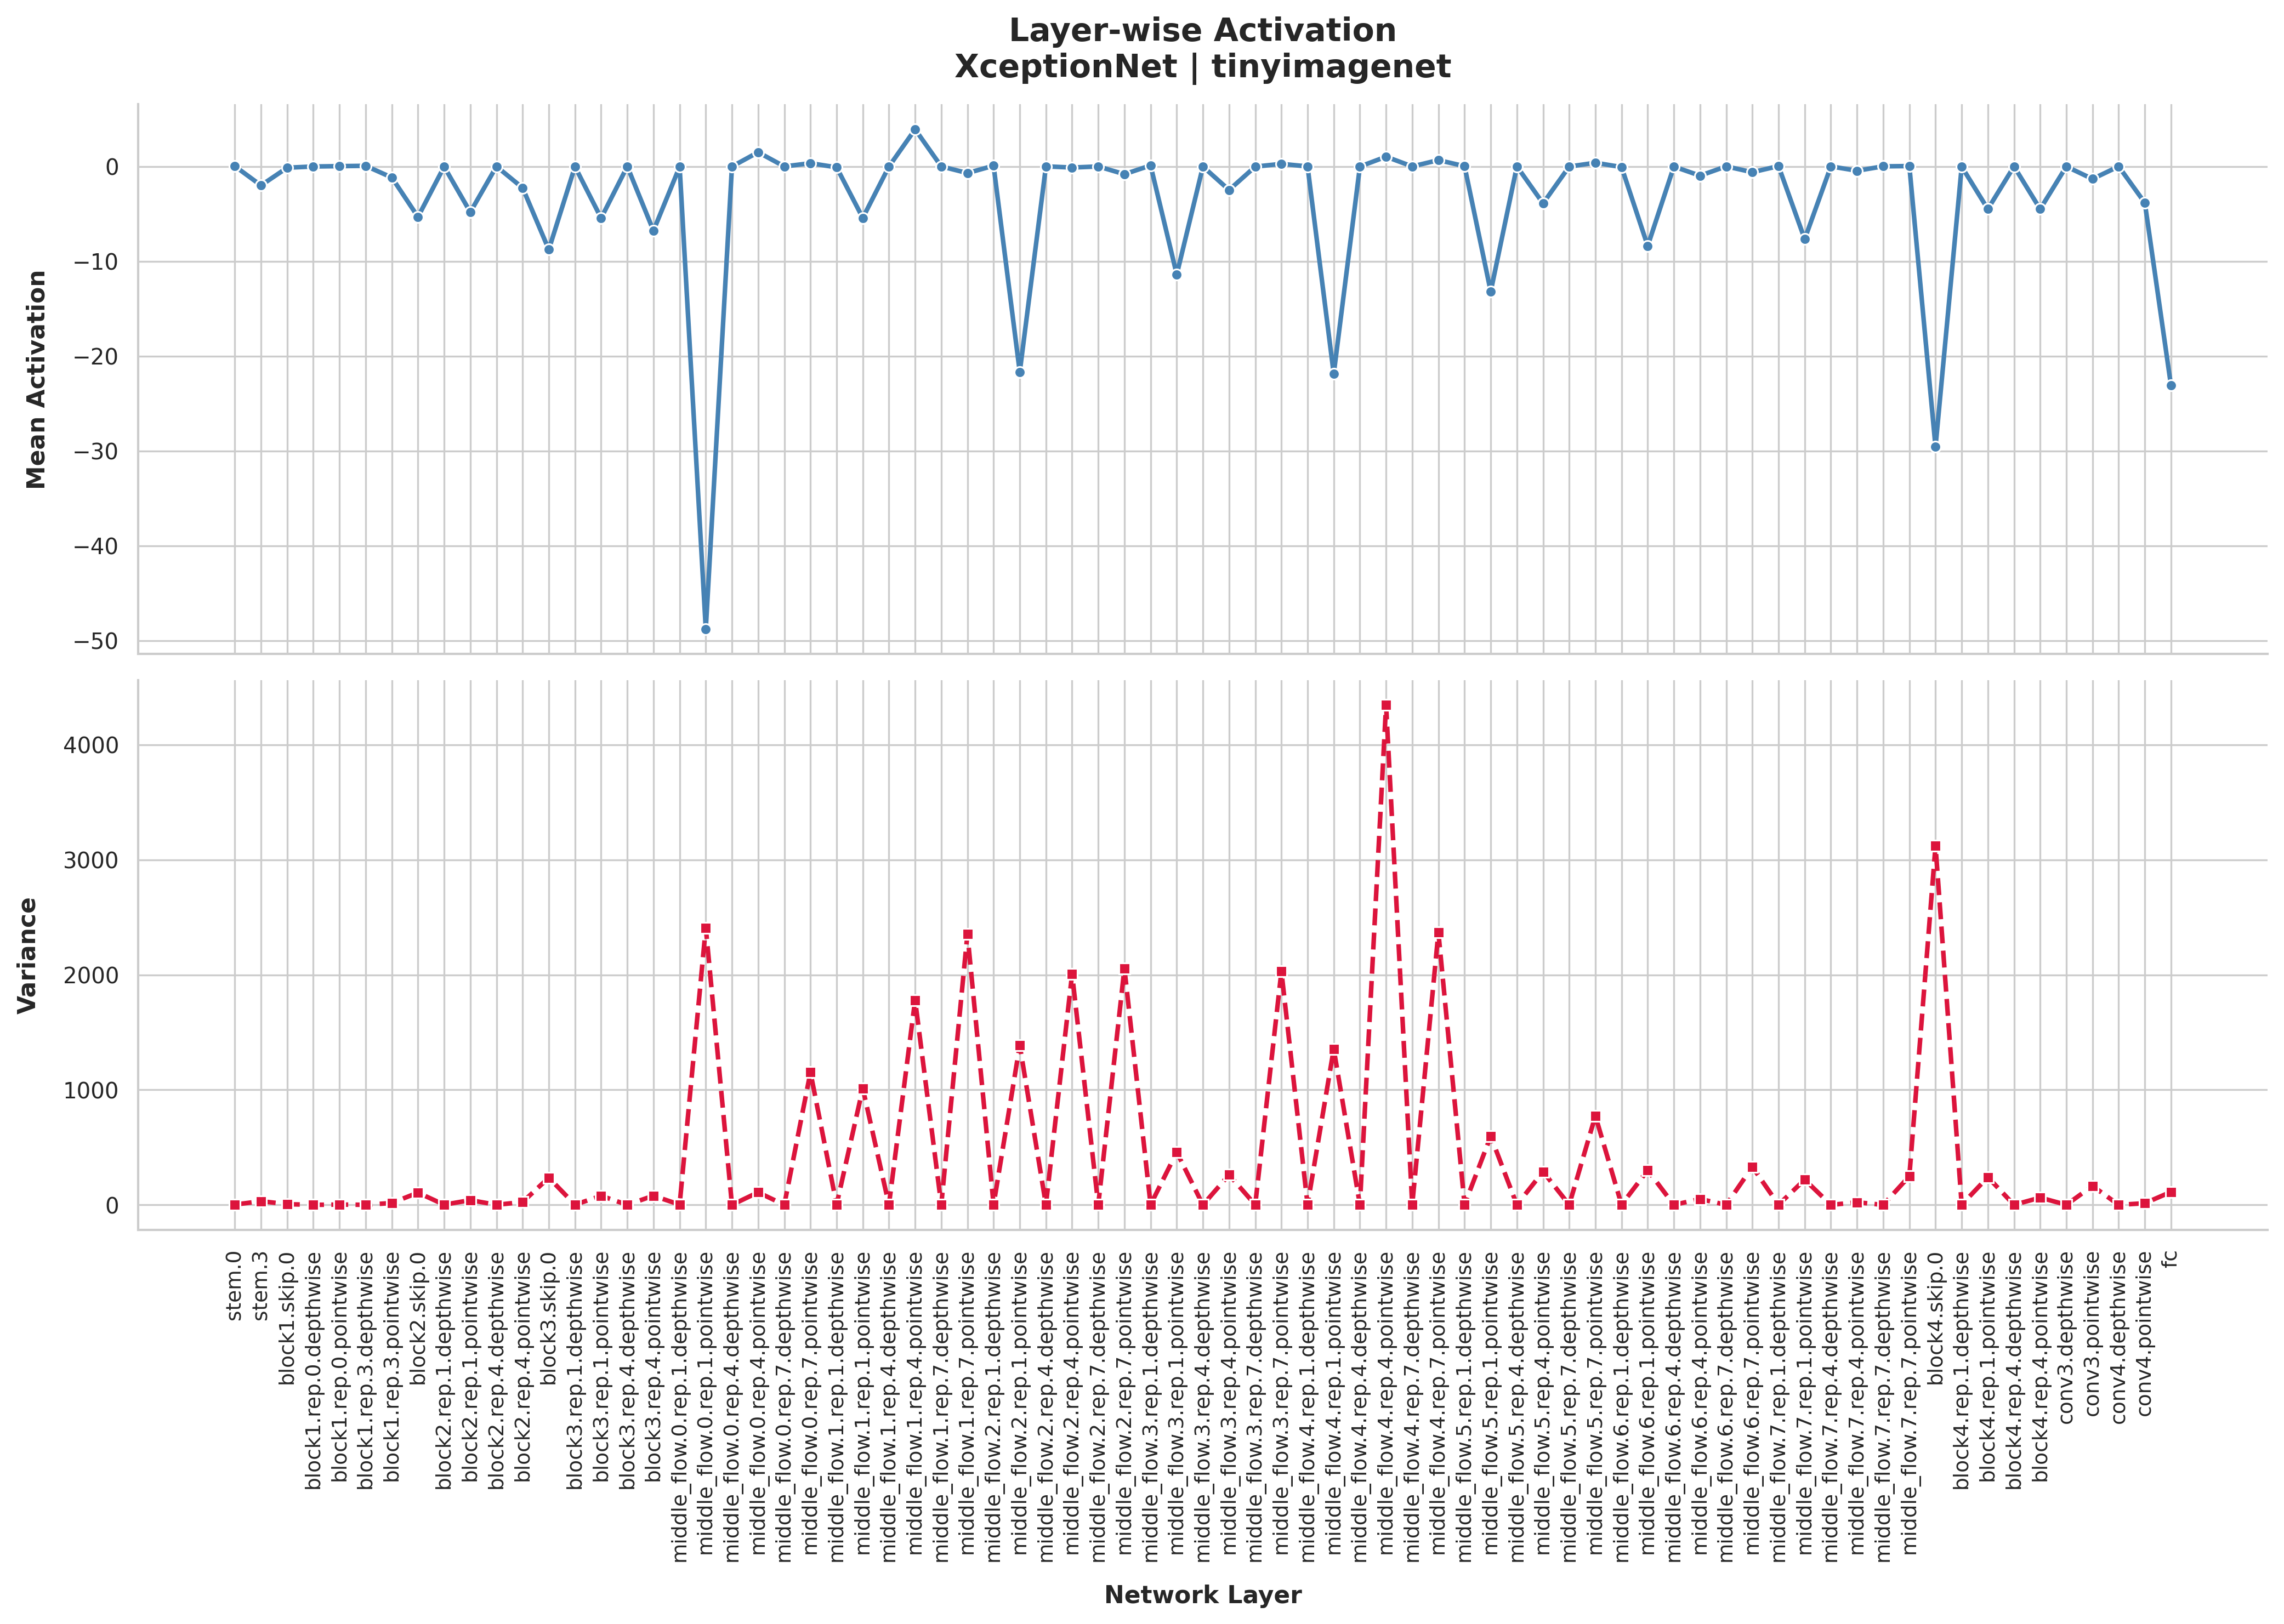

Source data for this figure (header and first rows):
Layer, Mean Activation, Variance
stem.0, 0.02861, 2.583
stem.3, -2, 31.77
block1.skip.0, -0.1351, 6.084
block1.rep.0.depthwise, -0.00759, 0.2456
block1.rep.0.pointwise, 0.03081, 2.598
block1.rep.3.depthwise, 0.06473, 0.6061
block1.rep.3.pointwise, -1.169, 16.34
block2.skip.0, -5.322, 106.2
block2.rep.1.depthwise, -0.02294, 1.58
block2.rep.1.pointwise, -4.818, 41.07
block2.rep.4.depthwise, 0.002874, 0.477
block2.rep.4.pointwise, -2.261, 24.67
block3.skip.0, -8.767, 236.6
block3.rep.1.depthwise, -0.01773, 1.461
block3.rep.1.pointwise, -5.447, 78.76
block3.rep.4.depthwise, -0.001012, 0.3727
block3.rep.4.pointwise, -6.774, 79.52
middle_flow.0.rep.1.depthwise, -0.03737, 2.123
middle_flow.0.rep.1.pointwise, -48.79, 2410
middle_flow.0.rep.4.depthwise, -0.01172, 0.2041
middle_flow.0.rep.4.pointwise, 1.499, 109
middle_flow.0.rep.7.depthwise, -0.0004444, 0.2324
middle_flow.0.rep.7.pointwise, 0.3401, 1152
middle_flow.1.rep.1.depthwise, -0.09654, 1.742
middle_flow.1.rep.1.pointwise, -5.427, 1013
middle_flow.1.rep.4.depthwise, -0.0116, 0.3979
middle_flow.1.rep.4.pointwise, 3.91, 1781
middle_flow.1.rep.7.depthwise, 0.0009576, 0.5446
middle_flow.1.rep.7.pointwise, -0.7007, 2354
middle_flow.2.rep.1.depthwise, 0.07352, 1.756
middle_flow.2.rep.1.pointwise, -21.68, 1387
middle_flow.2.rep.4.depthwise, 0.0079, 0.4316
middle_flow.2.rep.4.pointwise, -0.1179, 2006
middle_flow.2.rep.7.depthwise, -0.002905, 0.5172
middle_flow.2.rep.7.pointwise, -0.8185, 2056
middle_flow.3.rep.1.depthwise, 0.1038, 1.592
middle_flow.3.rep.1.pointwise, -11.4, 458.5
middle_flow.3.rep.4.depthwise, -0.0119, 0.295
middle_flow.3.rep.4.pointwise, -2.482, 261.4
middle_flow.3.rep.7.depthwise, -0.01707, 0.7493
middle_flow.3.rep.7.pointwise, 0.2714, 2030
middle_flow.4.rep.1.depthwise, 0.0007526, 1.75
middle_flow.4.rep.1.pointwise, -21.88, 1355
middle_flow.4.rep.4.depthwise, -0.01143, 0.8436
middle_flow.4.rep.4.pointwise, 1.027, 4344
middle_flow.4.rep.7.depthwise, 0.000916, 0.4601
middle_flow.4.rep.7.pointwise, 0.6653, 2368
middle_flow.5.rep.1.depthwise, 0.02736, 1.729
middle_flow.5.rep.1.pointwise, -13.19, 596.7
middle_flow.5.rep.4.depthwise, 0.004198, 0.3322
middle_flow.5.rep.4.pointwise, -3.896, 289.1
middle_flow.5.rep.7.depthwise, -0.01069, 0.5072
middle_flow.5.rep.7.pointwise, 0.3877, 773.7
middle_flow.6.rep.1.depthwise, -0.06687, 1.402
middle_flow.6.rep.1.pointwise, -8.384, 301.1
middle_flow.6.rep.4.depthwise, -0.01345, 0.1689
middle_flow.6.rep.4.pointwise, -0.9751, 50.92
middle_flow.6.rep.7.depthwise, 0.005442, 0.2135
middle_flow.6.rep.7.pointwise, -0.6099, 330.8
middle_flow.7.rep.1.depthwise, 0.03463, 1.197
... 15 more rows
